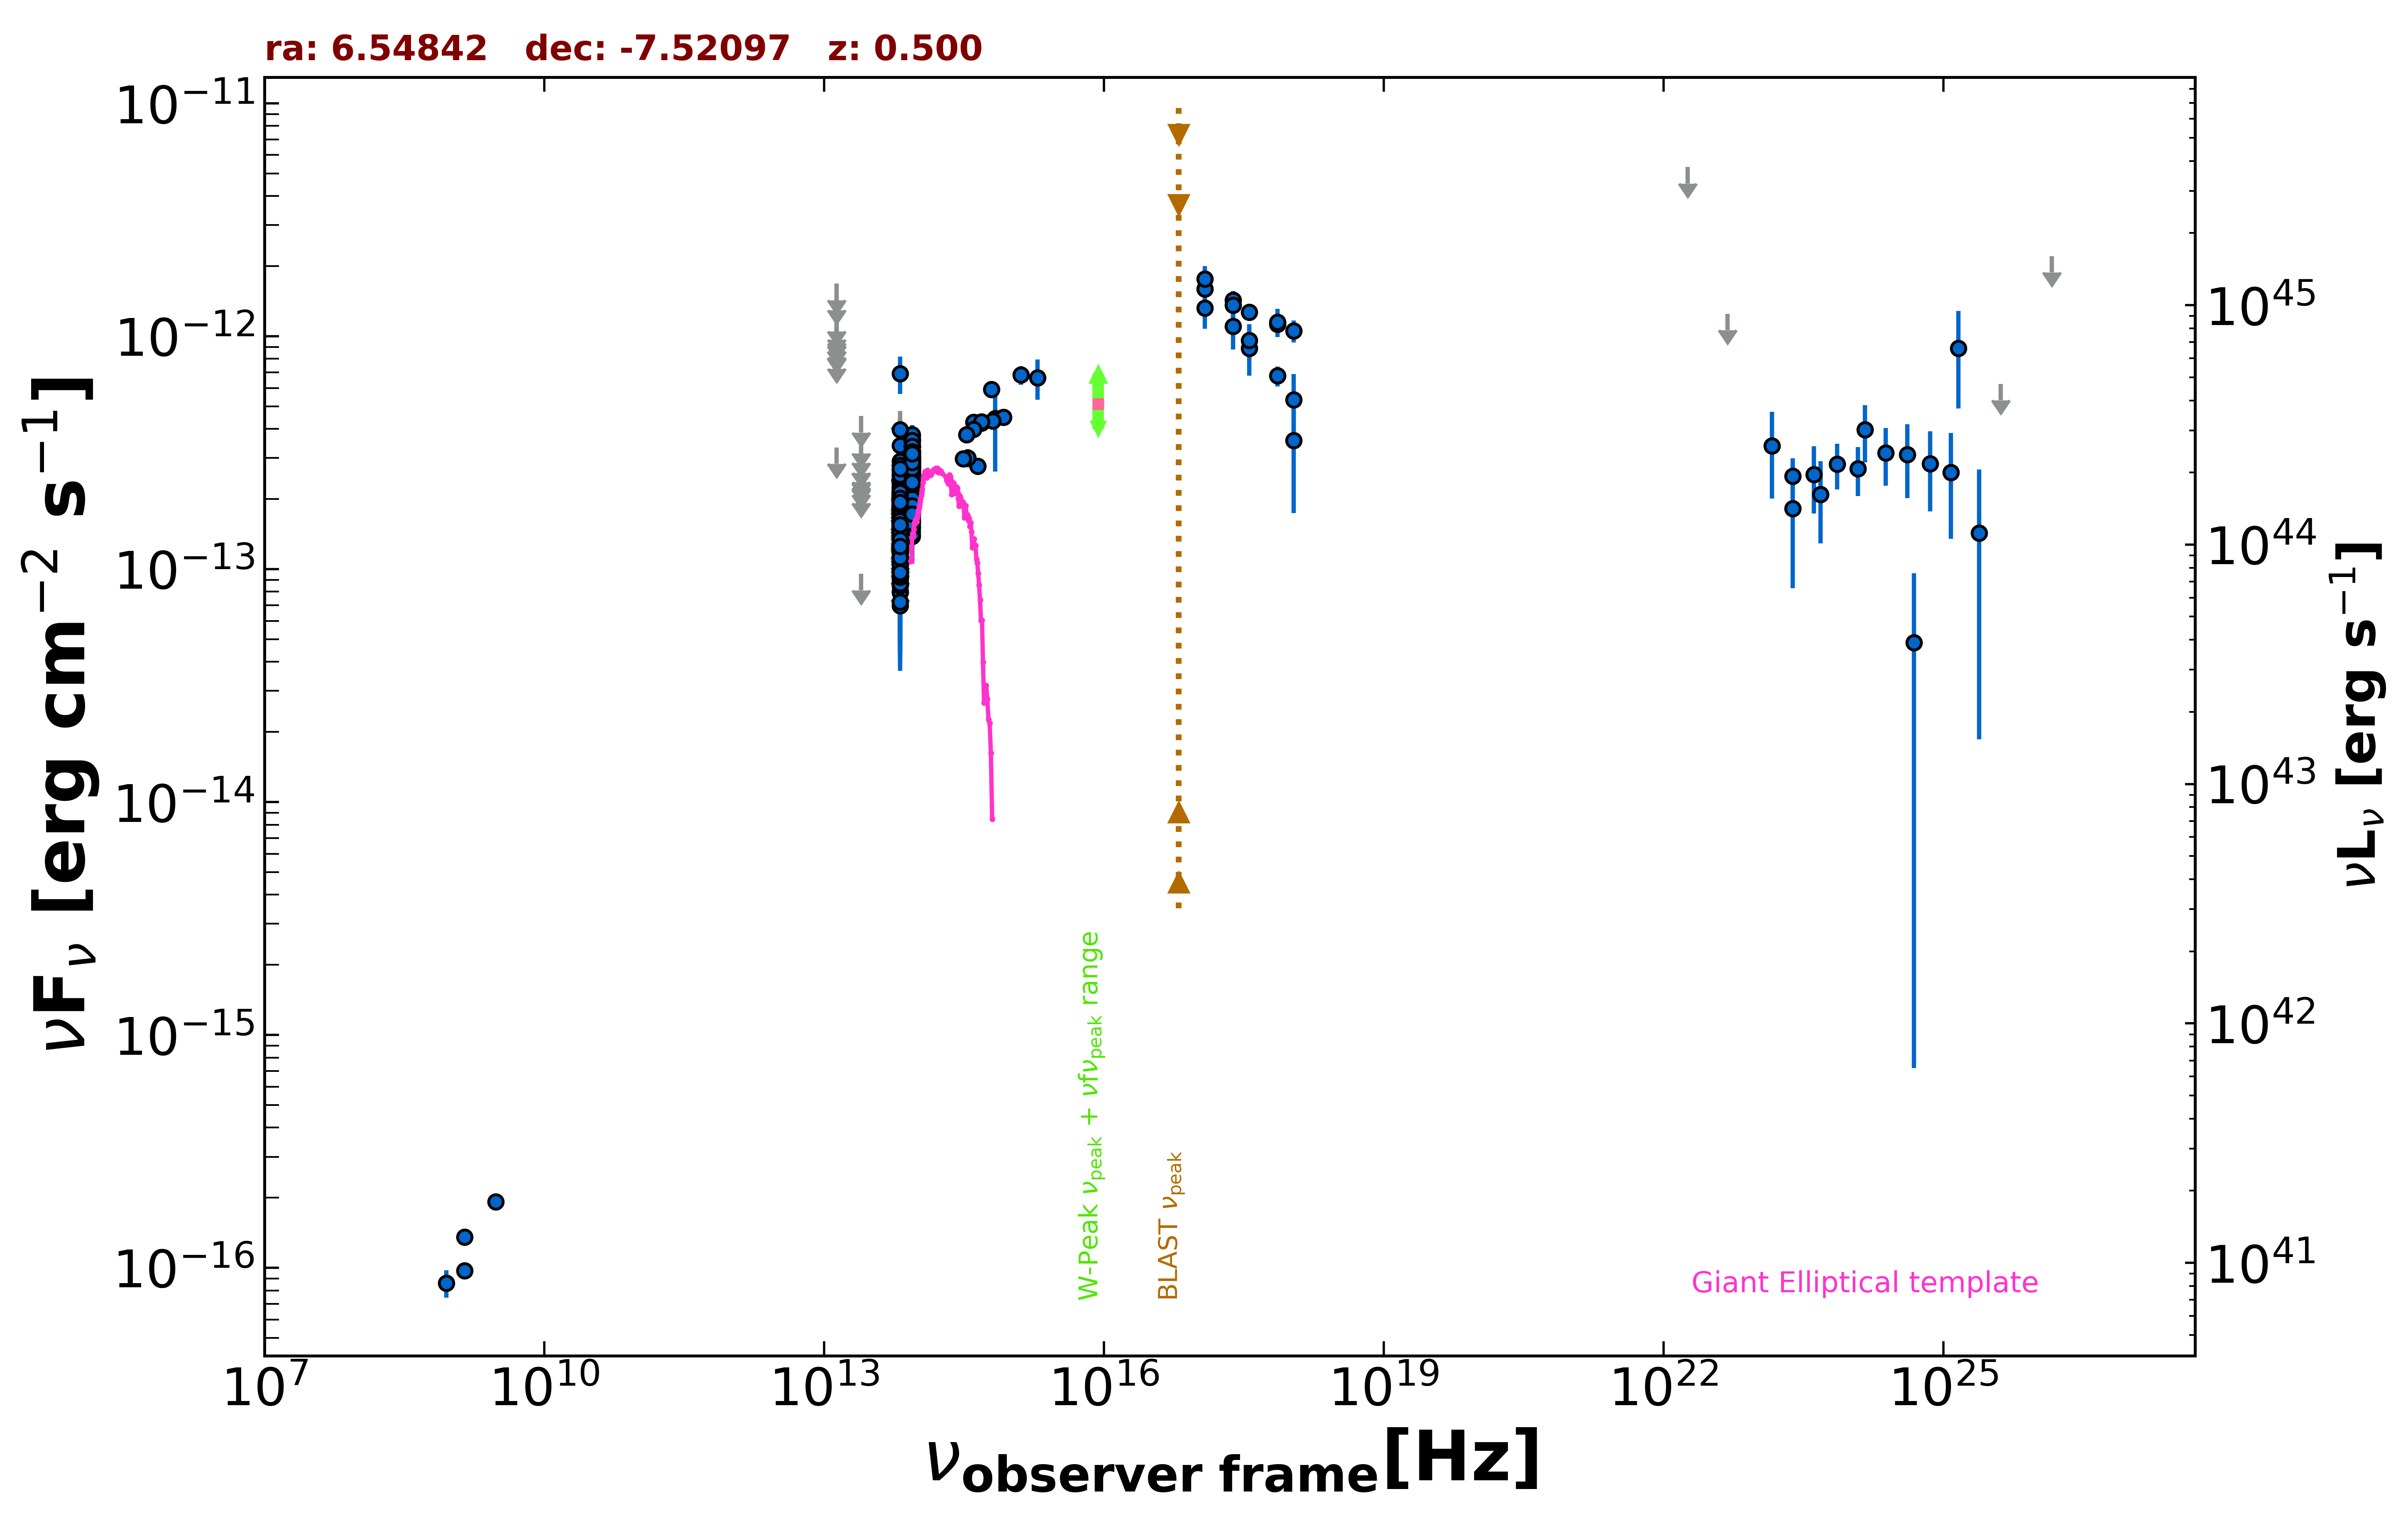

Data behind this chart, as committed beside it:
freq., flux, err_flux, MJD_start, MJD_end, flag, catalog, reference
1.400e+09, 9.730e-17, 3.385e-18, 55000, 55000, , FIRST, White et al. 1997  ApJ  475 479
1.400e+09, 1.358e-16, 7.000e-18, 55000, 55000, , NVSS, Condon et al. 1998  AJ  115  1693
8.870e+08, 8.604e-17, 1.153e-17, 55000, 55000, , RACS, Hale et al. 2021  PASA  38  e058
3.000e+09, 1.922e-16, 8.250e-18, 55000, 55000, , VLASSQL, Gordon et al. 2021  ApJS  255  30
2.418e+17, 1.431e-12, 1.035e-13, 58695, 58884, , 1OUSX, Giommi et al. in preparation
1.209e+17, 1.596e-12, 1.100e-13, 58695, 58884, , 1OUSX, Giommi et al. in preparation
3.627e+17, 1.267e-12, 9.600e-14, 58695, 58884, , 1OUSX, Giommi et al. in preparation
7.253e+17, 1.125e-12, 5.200e-14, 58695, 58884, , 1OUSX, Giommi et al. in preparation
1.088e+18, 1.055e-12, 1.152e-13, 58695, 58884, , 1OUSX, Giommi et al. in preparation
8.817e+13, 2.449e-13, 2.450e-15, 55000, 55000, , UNWISE, Schlafly et al. 2019  ApJS  240  30
6.517e+13, 1.526e-13, 3.550e-15, 55000, 55000, , UNWISE, Schlafly et al. 2019  ApJS  240  30
8.817e+13, 2.578e-13, 8.800e-15, 55000, 55000, , WISE, Wright et al. 2010  AJ  140  1868
6.517e+13, 1.752e-13, 9.000e-15, 55000, 55000, , WISE, Wright et al. 2010  AJ  140  1868
2.498e+13, 9.549e-14, 0.000e+00, 55000, 55000, UL, WISE, Wright et al. 2010  AJ  140  1868
1.363e+13, 3.335e-13, 0.000e+00, 55000, 55000, UL, WISE, Wright et al. 2010  AJ  140  1868
8.817e+13, 2.655e-13, 3.285e-14, 56837, 56837, , NEOWISE, Mainzer et al. 2014  ApJ  792  30
6.517e+13, 1.980e-13, 4.170e-14, 56837, 56837, , NEOWISE, Mainzer et al. 2014  ApJ  792  30
8.817e+13, 2.770e-13, 2.735e-14, 56836, 56836, , NEOWISE, Mainzer et al. 2014  ApJ  792  30
6.517e+13, 1.812e-13, 4.005e-14, 56836, 56836, , NEOWISE, Mainzer et al. 2014  ApJ  792  30
8.817e+13, 2.172e-13, 2.685e-14, 56836, 56836, , NEOWISE, Mainzer et al. 2014  ApJ  792  30
6.517e+13, 1.641e-13, 4.450e-14, 56836, 56836, , NEOWISE, Mainzer et al. 2014  ApJ  792  30
8.817e+13, 1.900e-13, 2.455e-14, 56836, 56836, , NEOWISE, Mainzer et al. 2014  ApJ  792  30
6.517e+13, 1.846e-13, 3.660e-14, 56836, 56836, , NEOWISE, Mainzer et al. 2014  ApJ  792  30
8.817e+13, 2.557e-13, 2.520e-14, 56836, 56836, , NEOWISE, Mainzer et al. 2014  ApJ  792  30
6.517e+13, 2.407e-13, 0.000e+00, 56836, 56836, UL, NEOWISE, Mainzer et al. 2014  ApJ  792  30
8.817e+13, 2.362e-13, 2.485e-14, 56836, 56836, , NEOWISE, Mainzer et al. 2014  ApJ  792  30
6.517e+13, 2.907e-13, 5.225e-14, 56836, 56836, , NEOWISE, Mainzer et al. 2014  ApJ  792  30
8.817e+13, 2.952e-13, 3.130e-14, 56836, 56836, , NEOWISE, Mainzer et al. 2014  ApJ  792  30
6.517e+13, 1.849e-13, 4.400e-14, 56836, 56836, , NEOWISE, Mainzer et al. 2014  ApJ  792  30
8.817e+13, 3.195e-13, 2.800e-14, 56836, 56836, , NEOWISE, Mainzer et al. 2014  ApJ  792  30
6.517e+13, 1.434e-13, 3.440e-14, 56836, 56836, , NEOWISE, Mainzer et al. 2014  ApJ  792  30
8.817e+13, 2.136e-13, 2.405e-14, 56836, 56836, , NEOWISE, Mainzer et al. 2014  ApJ  792  30
6.517e+13, 2.125e-13, 3.960e-14, 56836, 56836, , NEOWISE, Mainzer et al. 2014  ApJ  792  30
8.817e+13, 2.957e-13, 3.795e-14, 56836, 56836, , NEOWISE, Mainzer et al. 2014  ApJ  792  30
6.517e+13, 1.947e-13, 4.430e-14, 56836, 56836, , NEOWISE, Mainzer et al. 2014  ApJ  792  30
8.817e+13, 2.542e-13, 2.605e-14, 56836, 56836, , NEOWISE, Mainzer et al. 2014  ApJ  792  30
6.517e+13, 1.428e-13, 4.340e-14, 56836, 56836, , NEOWISE, Mainzer et al. 2014  ApJ  792  30
8.817e+13, 2.475e-13, 2.625e-14, 56837, 56837, , NEOWISE, Mainzer et al. 2014  ApJ  792  30
6.517e+13, 2.456e-13, 4.755e-14, 56837, 56837, , NEOWISE, Mainzer et al. 2014  ApJ  792  30
8.817e+13, 2.310e-13, 2.665e-14, 56836, 56836, , NEOWISE, Mainzer et al. 2014  ApJ  792  30
6.517e+13, 1.424e-13, 0.000e+00, 56836, 56836, UL, NEOWISE, Mainzer et al. 2014  ApJ  792  30
8.817e+13, 1.787e-13, 2.660e-14, 57734, 57734, , NEOWISE, Mainzer et al. 2014  ApJ  792  30
6.517e+13, 1.438e-13, 4.470e-14, 57734, 57734, , NEOWISE, Mainzer et al. 2014  ApJ  792  30
8.817e+13, 2.093e-13, 3.155e-14, 57734, 57734, , NEOWISE, Mainzer et al. 2014  ApJ  792  30
6.517e+13, 1.202e-13, 5.698e-14, 57734, 57734, , NEOWISE, Mainzer et al. 2014  ApJ  792  30
8.817e+13, 1.736e-13, 2.680e-14, 57734, 57734, , NEOWISE, Mainzer et al. 2014  ApJ  792  30
6.517e+13, 1.472e-13, 0.000e+00, 57734, 57734, UL, NEOWISE, Mainzer et al. 2014  ApJ  792  30
8.817e+13, 2.239e-13, 2.645e-14, 57734, 57734, , NEOWISE, Mainzer et al. 2014  ApJ  792  30
6.517e+13, 2.429e-13, 4.070e-14, 57734, 57734, , NEOWISE, Mainzer et al. 2014  ApJ  792  30
8.817e+13, 1.866e-13, 2.480e-14, 57735, 57735, , NEOWISE, Mainzer et al. 2014  ApJ  792  30
6.517e+13, 9.092e-14, 3.740e-14, 57735, 57735, , NEOWISE, Mainzer et al. 2014  ApJ  792  30
8.817e+13, 2.095e-13, 2.595e-14, 57734, 57734, , NEOWISE, Mainzer et al. 2014  ApJ  792  30
6.517e+13, 9.058e-14, 4.218e-14, 57734, 57734, , NEOWISE, Mainzer et al. 2014  ApJ  792  30
8.817e+13, 1.609e-13, 2.530e-14, 57734, 57734, , NEOWISE, Mainzer et al. 2014  ApJ  792  30
6.517e+13, 1.589e-13, 4.660e-14, 57734, 57734, , NEOWISE, Mainzer et al. 2014  ApJ  792  30
8.817e+13, 1.606e-13, 2.675e-14, 57734, 57734, , NEOWISE, Mainzer et al. 2014  ApJ  792  30
6.517e+13, 1.476e-13, 4.155e-14, 57734, 57734, , NEOWISE, Mainzer et al. 2014  ApJ  792  30
8.817e+13, 1.916e-13, 2.390e-14, 57734, 57734, , NEOWISE, Mainzer et al. 2014  ApJ  792  30
6.517e+13, 1.581e-13, 4.380e-14, 57734, 57734, , NEOWISE, Mainzer et al. 2014  ApJ  792  30
8.817e+13, 2.552e-13, 2.470e-14, 57013, 57013, , NEOWISE, Mainzer et al. 2014  ApJ  792  30
... 552 more rows
